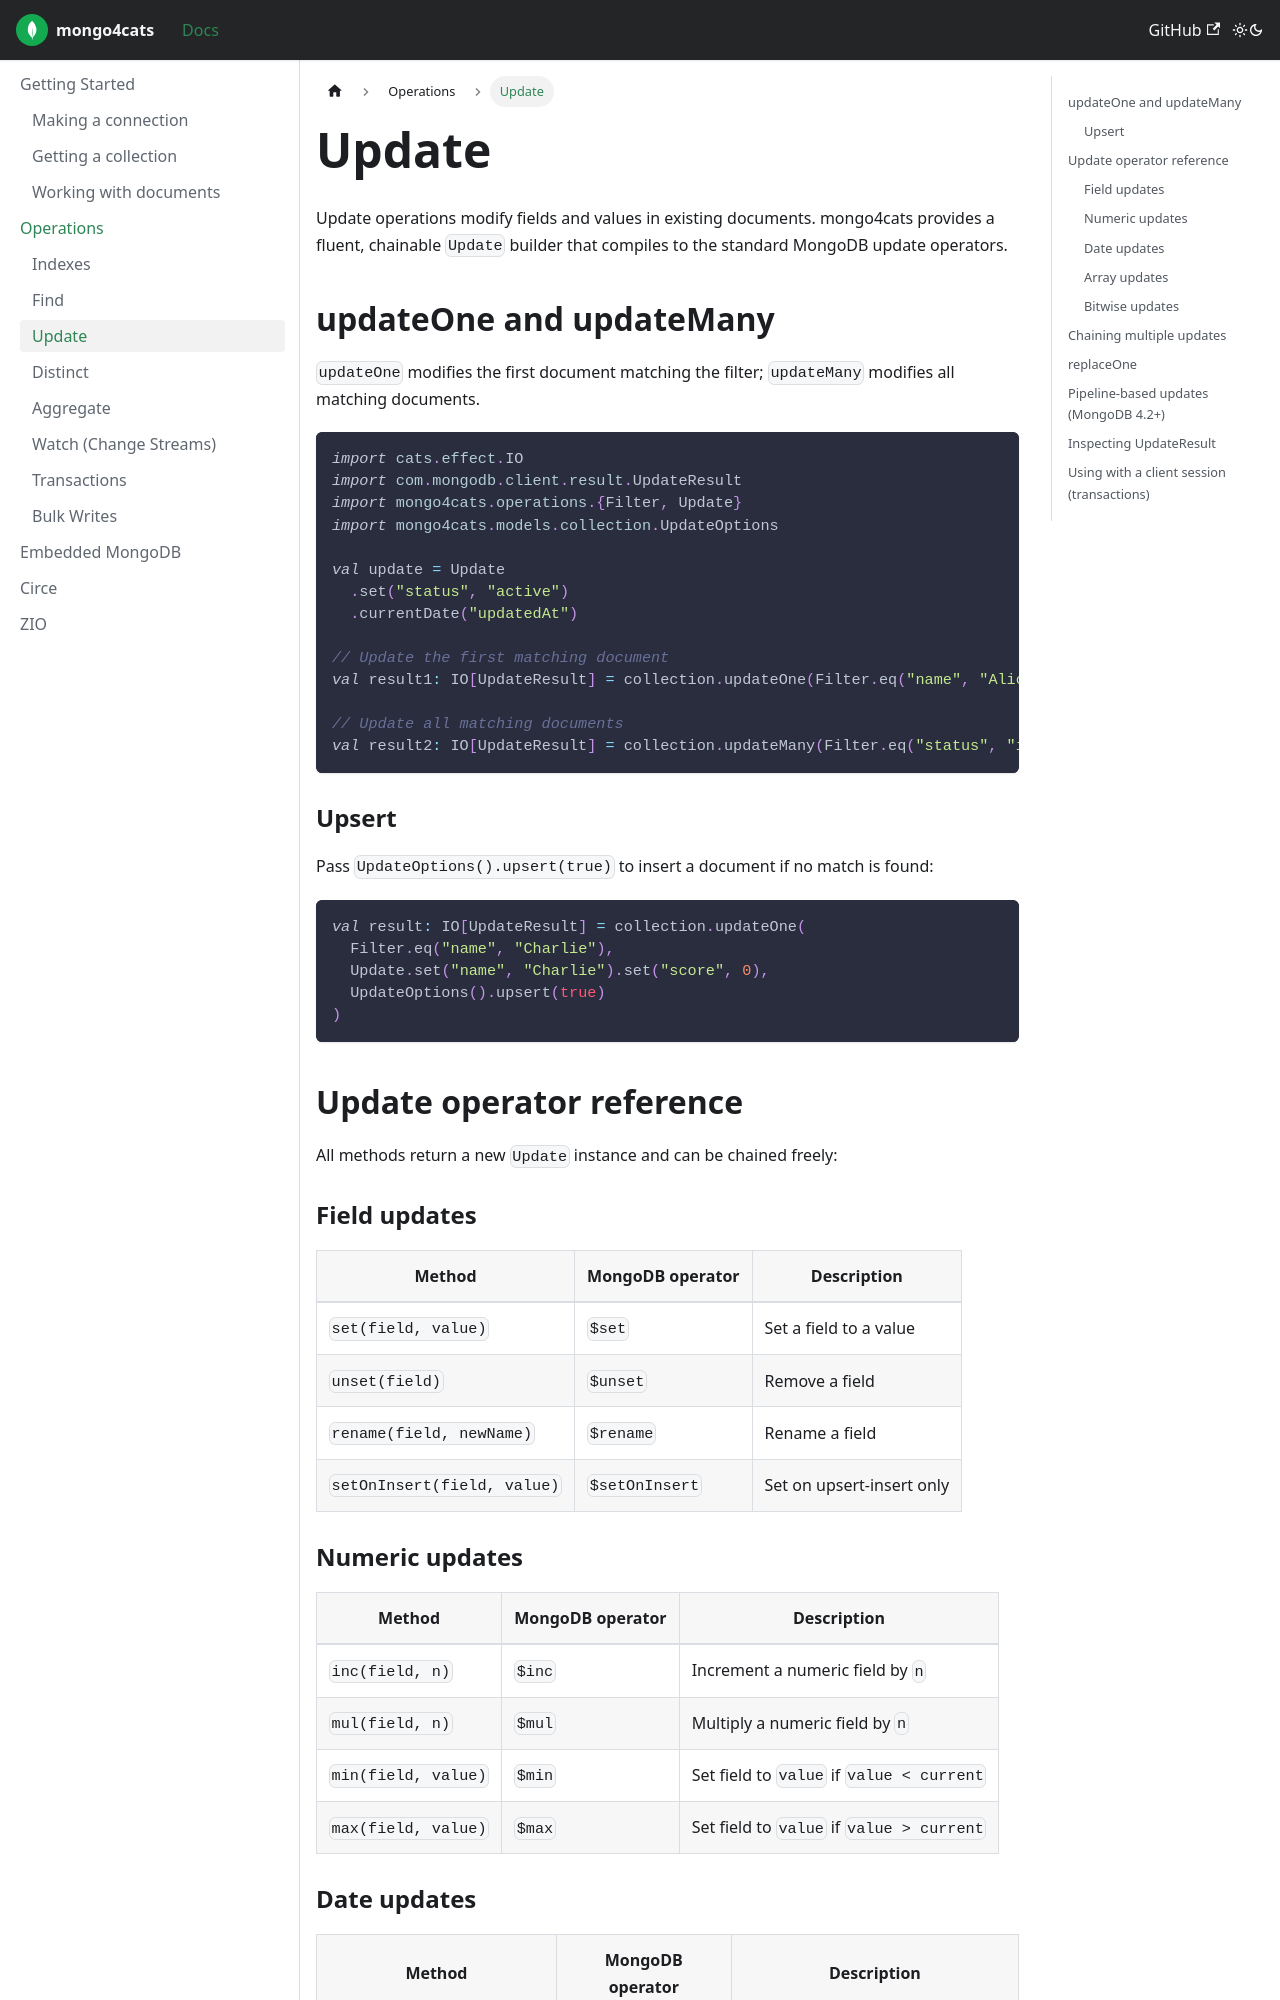

repository: Kirill5k/mongo4cats · page: docs/operations/update/index.html · generator: docusaurus

---
id: update
title: "Update"
tags: ["Update", "updateOne", "updateMany", "replaceOne", "upsert"]
---

Update operations modify fields and values in existing documents. mongo4cats provides a fluent, chainable `Update` builder that compiles to the standard MongoDB update operators.

## updateOne and updateMany

`updateOne` modifies the first document matching the filter; `updateMany` modifies all matching documents.

```scala
import cats.effect.IO
import com.mongodb.client.result.UpdateResult
import mongo4cats.operations.{Filter, Update}
import mongo4cats.models.collection.UpdateOptions

val update = Update
  .set("status", "active")
  .currentDate("updatedAt")

// Update the first matching document
val result1: IO[UpdateResult] = collection.updateOne(Filter.eq("name", "Alice"), update)

// Update all matching documents
val result2: IO[UpdateResult] = collection.updateMany(Filter.eq("status", "inactive"), update)
```

### Upsert

Pass `UpdateOptions().upsert(true)` to insert a document if no match is found:

```scala
val result: IO[UpdateResult] = collection.updateOne(
  Filter.eq("name", "Charlie"),
  Update.set("name", "Charlie").set("score", 0),
  UpdateOptions().upsert(true)
)
```

## Update operator reference

All methods return a new `Update` instance and can be chained freely:

### Field updates

| Method | MongoDB operator | Description |
|---|---|---|
| `set(field, value)` | `$set` | Set a field to a value |
| `unset(field)` | `$unset` | Remove a field |
| `rename(field, newName)` | `$rename` | Rename a field |
| `setOnInsert(field, value)` | `$setOnInsert` | Set on upsert-insert only |

### Numeric updates

| Method | MongoDB operator | Description |
|---|---|---|
| `inc(field, n)` | `$inc` | Increment a numeric field by `n` |
| `mul(field, n)` | `$mul` | Multiply a numeric field by `n` |
| `min(field, value)` | `$min` | Set field to `value` if `value < current` |
| `max(field, value)` | `$max` | Set field to `value` if `value > current` |
